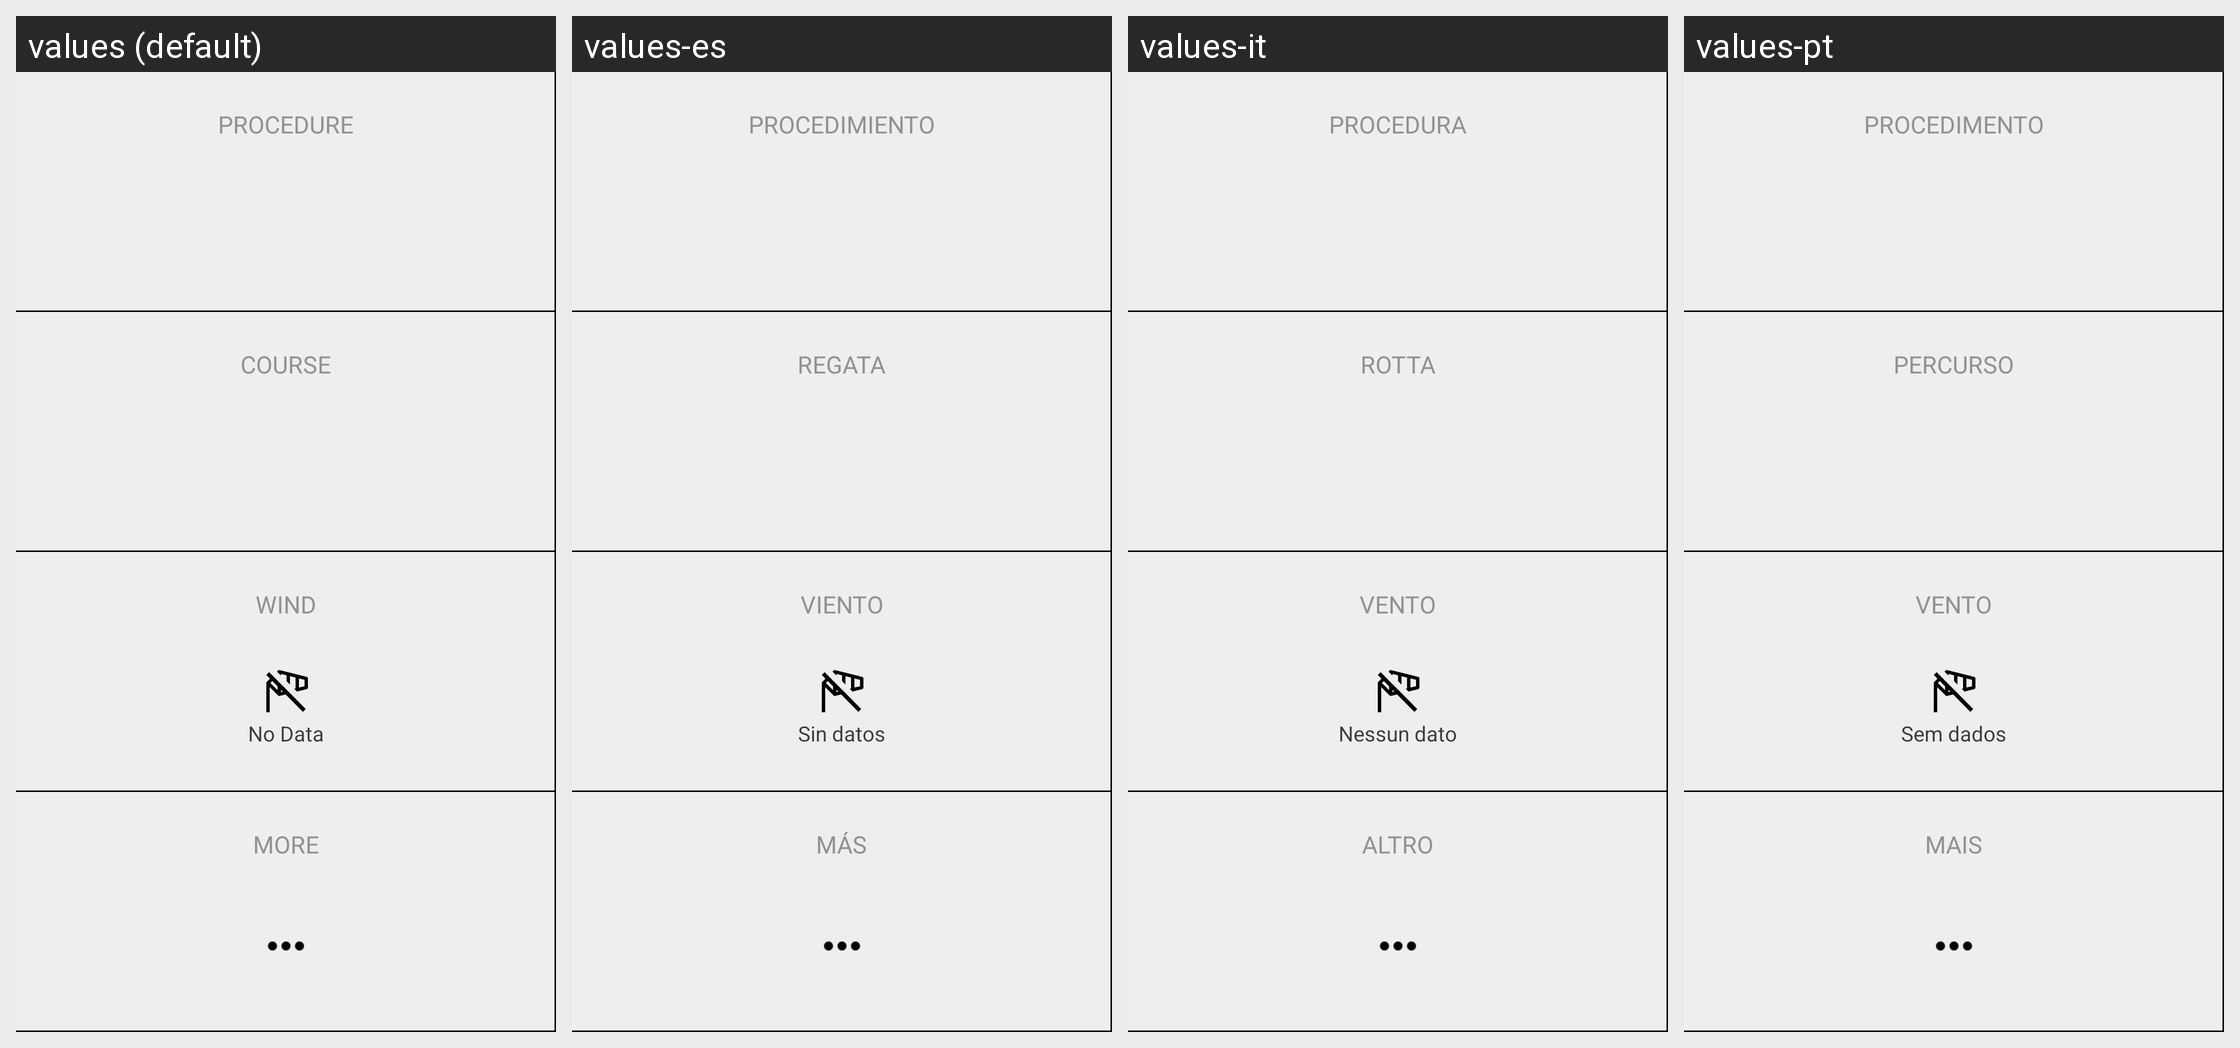

Translations of the strings shown on this Android screen, per locale in the grid:
Android screen res/layout/race_panel_setup_large.xml rendered under 4 locales, left to right: values (default), values-es, values-it, values-pt. Device: Nexus 5 (rendered at 1080×1920; each locale shown at half size, 540×960, under a caption strip naming it); theme AppTheme.
Other locales in the repository, not shown: values-cs, values-da, values-de, values-en, values-fr, values-ja, values-ru, values-sl, values-zh.
Strings drawn on this screen, with the default value and each locale's value (text and hints the layout hard-codes, and strings that could not be matched under every locale, appear in the picture but are not listed):

start_procedure
  values: Procedure
  values-es: Procedimiento
  values-it: Procedura
  values-pt: Procedimento

course
  values: Course
  values-es: Regata
  values-it: Rotta
  values-pt: Percurso

wind
  values: Wind
  values-es: Viento
  values-it: Vento
  values-pt: Vento

wind_no_data
  values: No Data
  values-es: Sin datos
  values-it: Nessun dato
  values-pt: Sem dados

start_procedure_more
  values: More
  values-es: Más
  values-it: Altro
  values-pt: Mais
